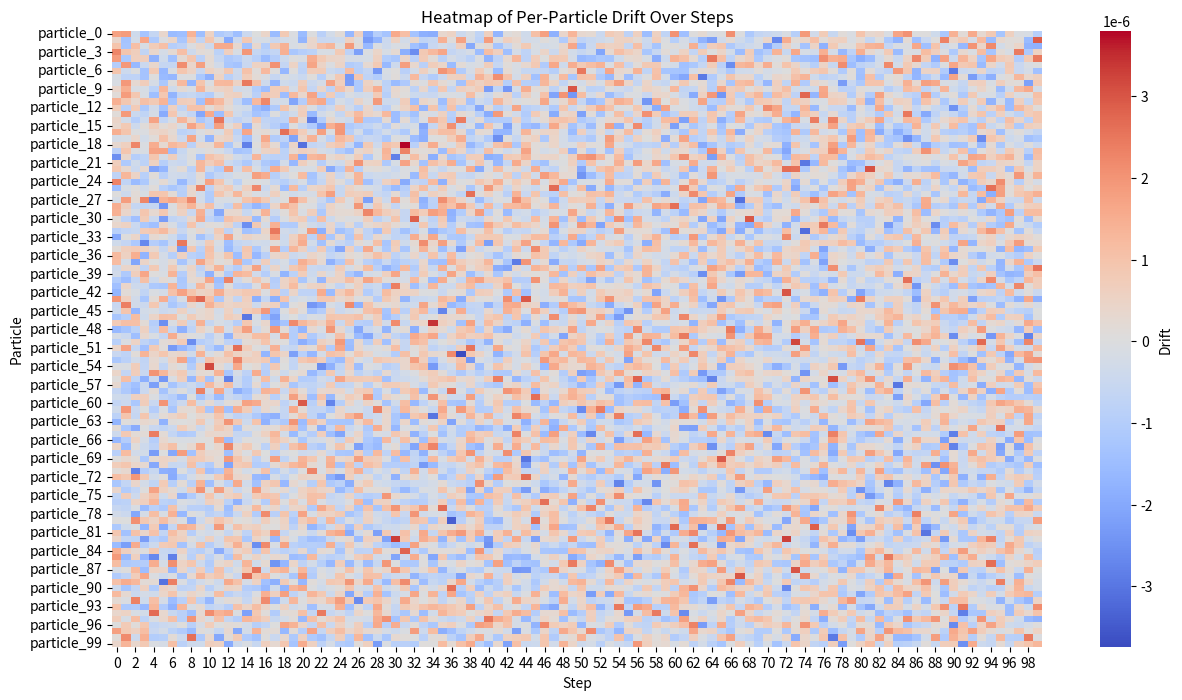

Reproduce this figure in Python.
import pandas as pd
import numpy as np
import matplotlib.pyplot as plt
import seaborn as sns

# --- Step 1: Load / Create Drift DataFrame ---
# Example: simulate data for 100 particles and 100 steps (replace this with your real log data)
num_particles = 100
num_steps = 100

# Example: random drift data for demonstration (replace with your actual data)
np.random.seed(0)
drift_data = np.random.normal(loc=0, scale=1e-6, size=(num_steps, num_particles))
drift_df = pd.DataFrame(drift_data, columns=[f'particle_{i}' for i in range(num_particles)])
drift_df['step'] = range(num_steps)

# --- Step 2: Compute per-particle statistics ---
particle_stats = drift_df.drop(columns='step').agg(['mean', 'std', 'min', 'max']).T
print("Per-Particle Drift Statistics:")
print(particle_stats.head())

# --- Step 3: Detect anomalies ---
# Define threshold for unusual drift (adjust based on expected range)
threshold = -1e-5
anomalies = (drift_df.drop(columns='step') < threshold)
anomaly_counts = anomalies.sum(axis=0)
print("\nParticles with anomalies (count of steps exceeding threshold):")
print(anomaly_counts[anomaly_counts > 0])

# --- Step 4: Heatmap of per-particle drift over steps ---
plt.figure(figsize=(15, 8))
sns.heatmap(drift_df.drop(columns='step').T, cmap='coolwarm', cbar_kws={'label': 'Drift'})
plt.xlabel("Step")
plt.ylabel("Particle")
plt.title("Heatmap of Per-Particle Drift Over Steps")
plt.show()

# --- Step 5: Highlight high-drift particles ---
high_drift_particles = anomaly_counts[anomaly_counts > 0].index.tolist()
print("\nHigh-drift particles detected:", high_drift_particles)
